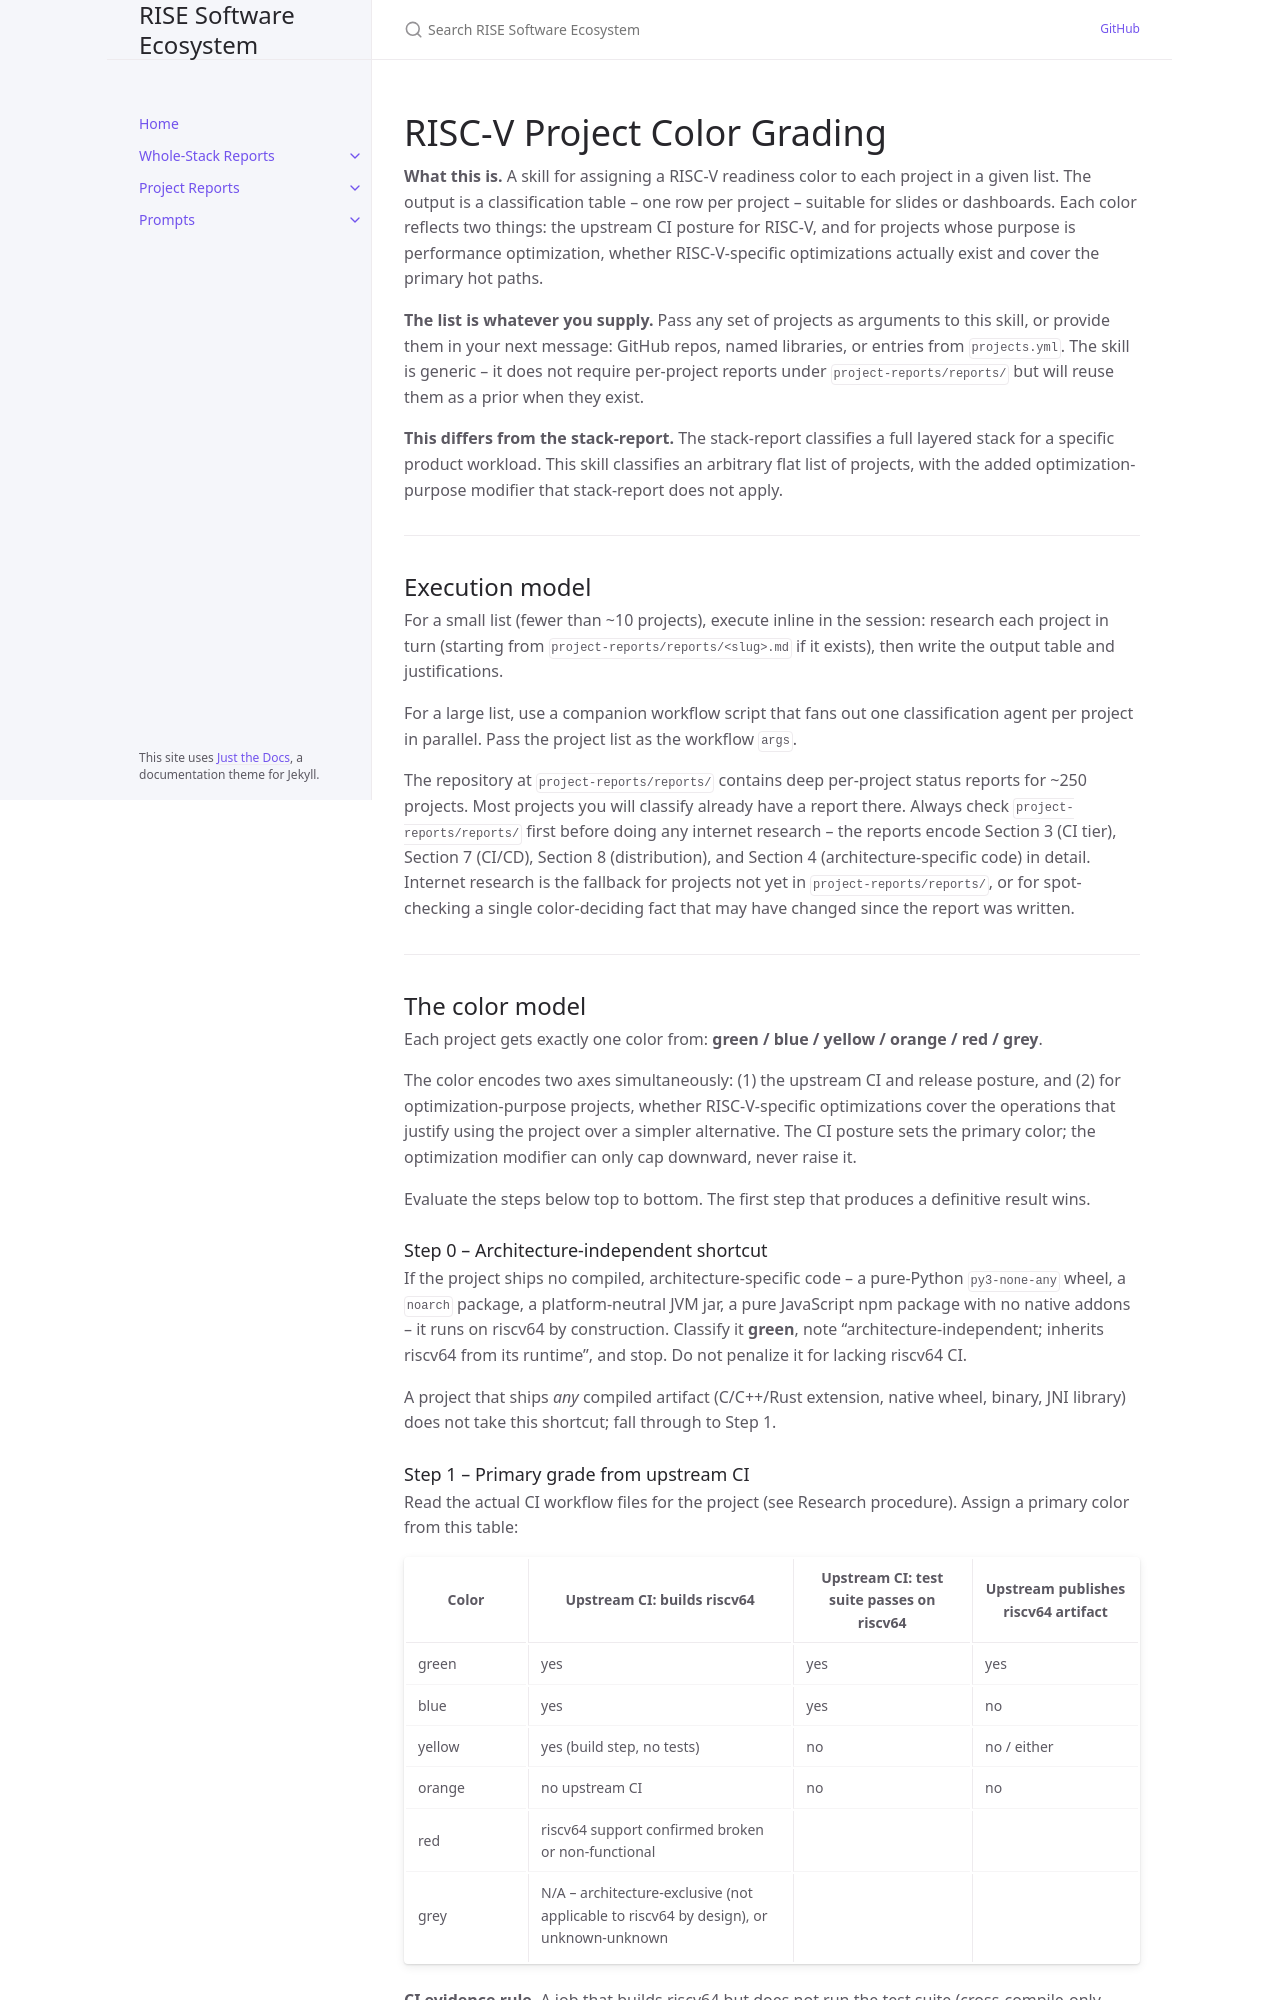

repository: riseproject-dev/sw-ecosystem · page: skills/project-color-coding/SKILL.html · generator: jekyll

---
name: project-color-coding
description: Grade RISC-V readiness for a list of projects using the green/blue/yellow/orange/red/grey color model. Use when asked to classify, grade, or color-code projects for RISC-V support.
---

# RISC-V Project Color Grading

**What this is.** A skill for assigning a RISC-V readiness color to each project
in a given list. The output is a classification table -- one row per project -- suitable for
slides or dashboards. Each color reflects two things: the upstream CI posture for RISC-V, and
for projects whose purpose is performance optimization, whether RISC-V-specific optimizations
actually exist and cover the primary hot paths.

**The list is whatever you supply.** Pass any set of projects as arguments to this skill, or
provide them in your next message: GitHub repos, named libraries, or entries from `projects.yml`.
The skill is generic -- it does not require per-project reports under `project-reports/reports/` but will
reuse them as a prior when they exist.

**This differs from the stack-report.** The stack-report classifies a full layered stack
for a specific product workload. This skill classifies an arbitrary flat list of projects,
with the added optimization-purpose modifier that stack-report does not apply.

---

## Execution model

For a small list (fewer than ~10 projects), execute inline in the session: research each
project in turn (starting from `project-reports/reports/<slug>.md` if it exists), then write the output table
and justifications.

For a large list, use a companion workflow script that fans out one classification agent per
project in parallel. Pass the project list as the workflow `args`.

The repository at `project-reports/reports/` contains deep per-project status reports for ~250 projects.
Most projects you will classify already have a report there. Always check `project-reports/reports/` first
before doing any internet research -- the reports encode Section 3 (CI tier), Section 7
(CI/CD), Section 8 (distribution), and Section 4 (architecture-specific code) in detail.
Internet research is the fallback for projects not yet in `project-reports/reports/`, or for spot-checking
a single color-deciding fact that may have changed since the report was written.

---

## The color model

Each project gets exactly one color from: **green / blue / yellow / orange / red / grey**.

The color encodes two axes simultaneously: (1) the upstream CI and release posture, and (2)
for optimization-purpose projects, whether RISC-V-specific optimizations cover the operations
that justify using the project over a simpler alternative. The CI posture sets the primary
color; the optimization modifier can only cap downward, never raise it.

Evaluate the steps below top to bottom. The first step that produces a definitive result wins.

### Step 0 -- Architecture-independent shortcut

If the project ships no compiled, architecture-specific code -- a pure-Python `py3-none-any`
wheel, a `noarch` package, a platform-neutral JVM jar, a pure JavaScript npm package with no
native addons -- it runs on riscv64 by construction. Classify it **green**, note
"architecture-independent; inherits riscv64 from its runtime", and stop. Do not penalize it
for lacking riscv64 CI.

A project that ships *any* compiled artifact (C/C++/Rust extension, native wheel, binary, JNI
library) does not take this shortcut; fall through to Step 1.
